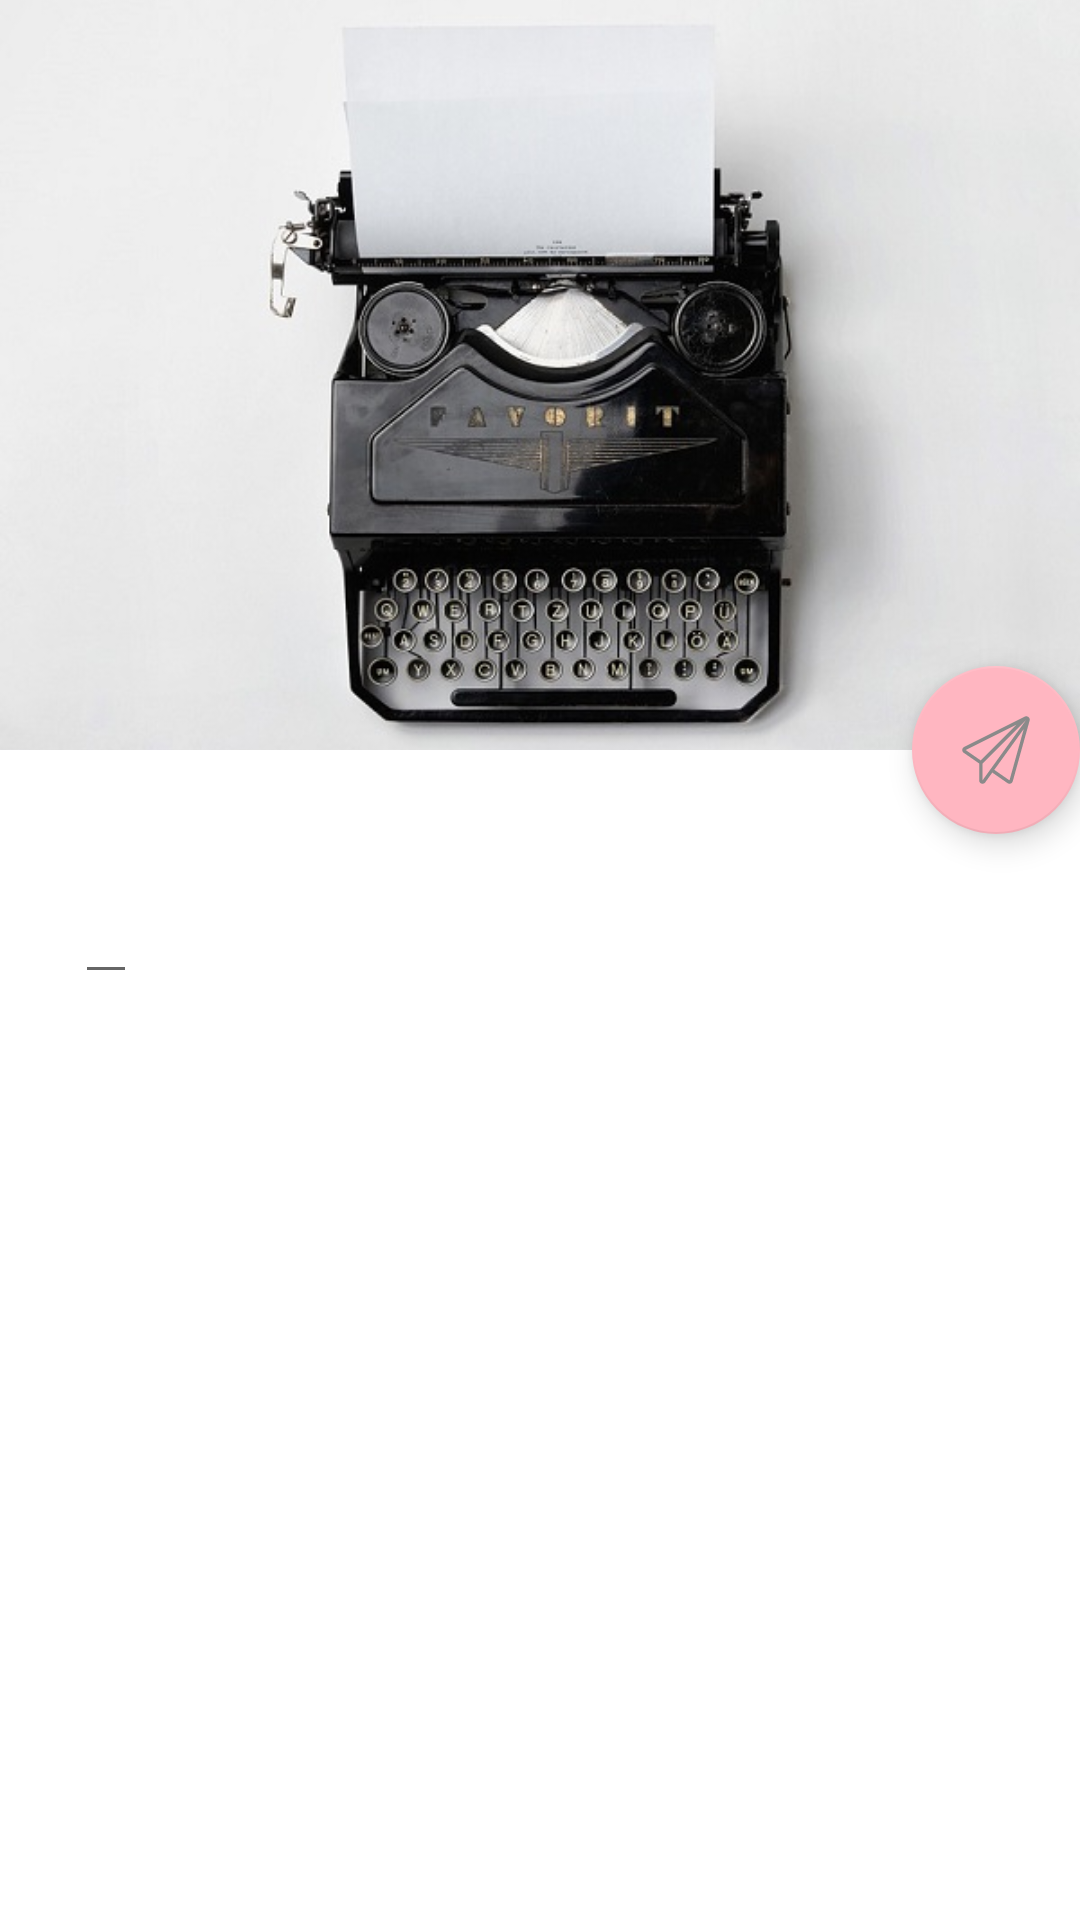

Layout XML and referenced resources for this Android screen:
<!-- AndroidManifest.xml: application theme AppTheme -->
<!-- res/layout/fragment_note.xml -->
<?xml version="1.0" encoding="utf-8"?>
<android.support.design.widget.CoordinatorLayout
    xmlns:android="http://schemas.android.com/apk/res/android"
    xmlns:app="http://schemas.android.com/apk/res-auto"
    xmlns:tools="http://schemas.android.com/tools"
    android:layout_width="match_parent"
    android:layout_height="match_parent"
    tools:context=".activity.NoteActivity">
    <android.support.design.widget.AppBarLayout
        android:id="@+id/appBar"
        android:layout_width="match_parent"
        android:layout_height="250dp">

        <android.support.design.widget.CollapsingToolbarLayout
            android:id="@+id/ctl_note_title"
            android:layout_width="match_parent"
            android:layout_height="match_parent"
            android:theme="@style/ThemeOverlay.AppCompat.Dark.ActionBar"
            app:contentScrim="?attr/colorPrimary"
            app:layout_scrollFlags="scroll|exitUntilCollapsed">
            <ImageView
                android:id="@+id/img_note_bg"
                android:layout_width="match_parent"
                android:layout_height="match_parent"
                android:src="@drawable/typewriter"
                android:scaleType="centerCrop"
                android:contentDescription="@string/appbar_scrolling_view_behavior"
                app:layout_collapseMode="parallax"/>

            <android.support.v7.widget.Toolbar
                android:id="@+id/note_toolbar"
                android:layout_width="match_parent"
                android:layout_height="?android:attr/actionBarSize"
                app:layout_collapseMode="pin"/>
        </android.support.design.widget.CollapsingToolbarLayout>

    </android.support.design.widget.AppBarLayout>
    
    <android.support.v4.widget.NestedScrollView
        android:layout_marginTop="15dp"
        android:layout_width="match_parent"
        android:layout_height="match_parent"
        app:layout_behavior="@string/appbar_scrolling_view_behavior">
        <LinearLayout
            android:orientation="vertical"
            android:layout_width="match_parent"
            android:layout_height="wrap_content">
            <android.support.v7.widget.CardView
                android:layout_width="match_parent"
                android:layout_height="wrap_content"
                android:minHeight="500dp"
                android:layout_margin="15dp"
                app:cardCornerRadius="4dp">
                <EditText
                    android:id="@+id/note_content"
                    android:layout_width="wrap_content"
                    android:layout_height="wrap_content"
                    android:layout_margin="10dp"
                    style="@style/ChineseTextStyle"/>
            </android.support.v7.widget.CardView>
        </LinearLayout>
    </android.support.v4.widget.NestedScrollView>

    <android.support.design.widget.FloatingActionButton
        android:id="@+id/fab_save"
        android:layout_width="wrap_content"
        android:layout_height="wrap_content"
        app:layout_anchor="@id/appBar"
        app:backgroundTint="@color/colorLightPink"
        app:backgroundTintMode="src_in"
        android:src="@drawable/ic_note_setting"
        android:scaleType="centerInside"
        app:layout_anchorGravity="bottom|end|right" />

</android.support.design.widget.CoordinatorLayout>
<!-- resources referenced by this layout -->
<resources>
  <color name="colorLightPink">#FFB6C1</color>
  <!-- drawable ic_note_setting (drawable) -->
  <vector android:height="48dp" android:viewportHeight="1024"
      android:viewportWidth="1024" android:width="48dp" xmlns:android="http://schemas.android.com/apk/res/android">
      <path android:fillColor="#8a8a8a" android:pathData="M974.59,42.94C965.76,35.78 954.94,32 944,32c-7.3,0 -14.66,1.66 -21.44,5.06l-864,432C43.39,476.67 33.34,491.71 32.13,508.61c-1.22,16.9 6.66,33.22 20.54,42.88l219.46,151.87c0,0.26 -0.13,0.45 -0.13,0.64l0,240c0,20.8 13.44,39.23 33.28,45.7C310.14,991.23 315.14,992 320,992c15.1,0 29.76,-7.1 38.91,-19.9l100.42,-139.14 217.34,150.53C684.8,989.12 694.4,992 704,992c5.5,0 11.07,-0.96 16.38,-2.88 14.59,-5.25 25.73,-17.34 29.89,-32.26l240,-864C995.39,74.56 989.18,54.98 974.59,42.94zM295.17,660.99 L80,512l728.26,-364.1L295.17,660.99zM320,944 L320,704l624,-624L320,944zM704,944l-216.51,-149.89 419.52,-580.86L704,944z"/>
  </vector>
  <!-- drawable typewriter: jpg bitmap (drawable, 84724 bytes) -->
  <style name="ChineseTextStyle">
          <item name="android:fontFamily" tools:targetApi="jelly_bean">@font/yang_light</item>
      </style>
  <style name="AppTheme" parent="Theme.AppCompat.Light.NoActionBar">
          
          <item name="colorPrimary">@color/colorLightPink</item>
          <item name="colorPrimaryDark">@color/text</item>
          <item name="colorAccent">@color/colorAccent</item>
          <item name="android:windowBackground">@color/white</item>
          <item name="android:textColor">@color/text</item>
      </style>
  <color name="text">#000000</color>
  <color name="colorAccent">#FF4081</color>
  <color name="white">#ffffff</color>
</resources>
